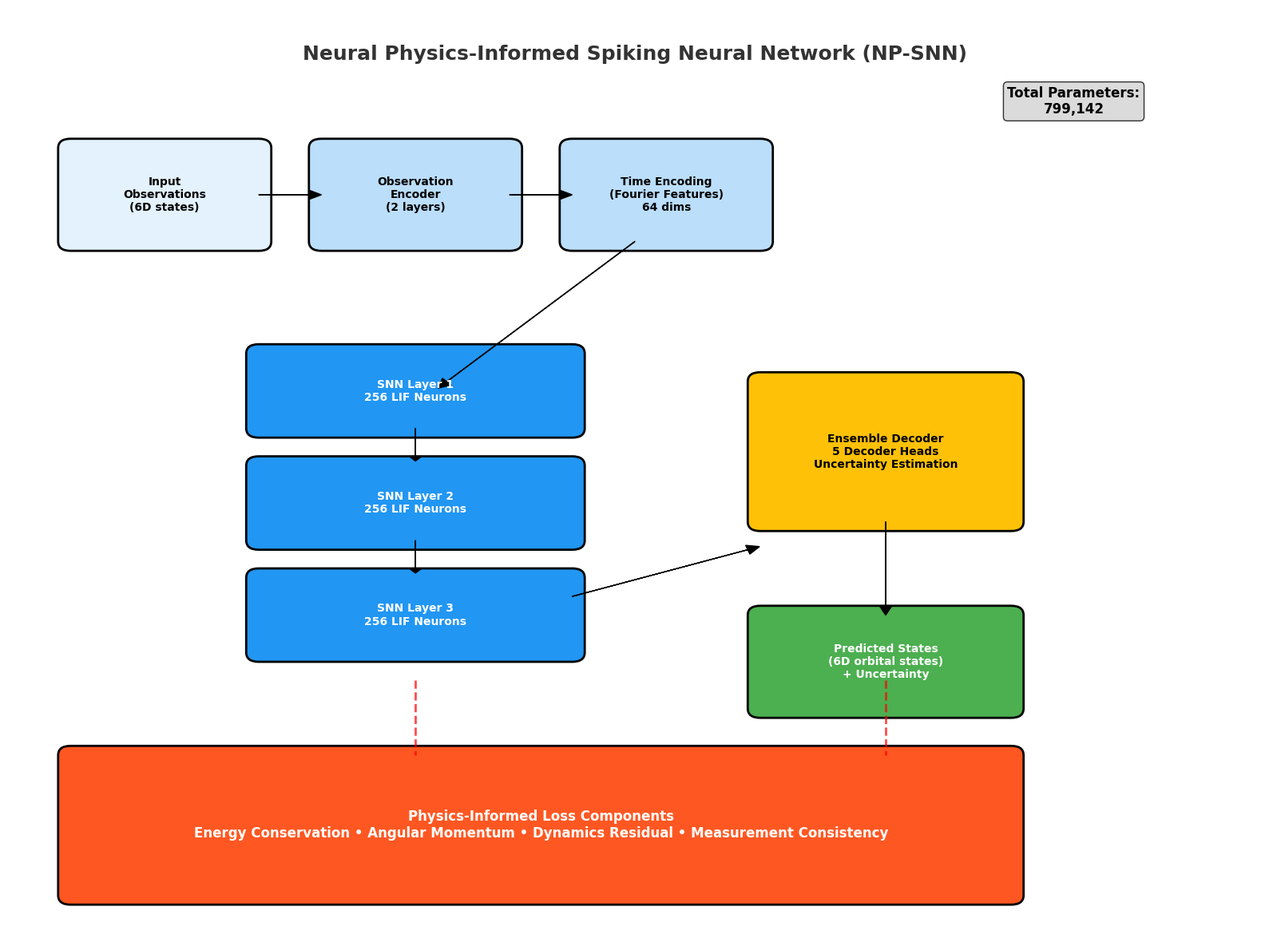
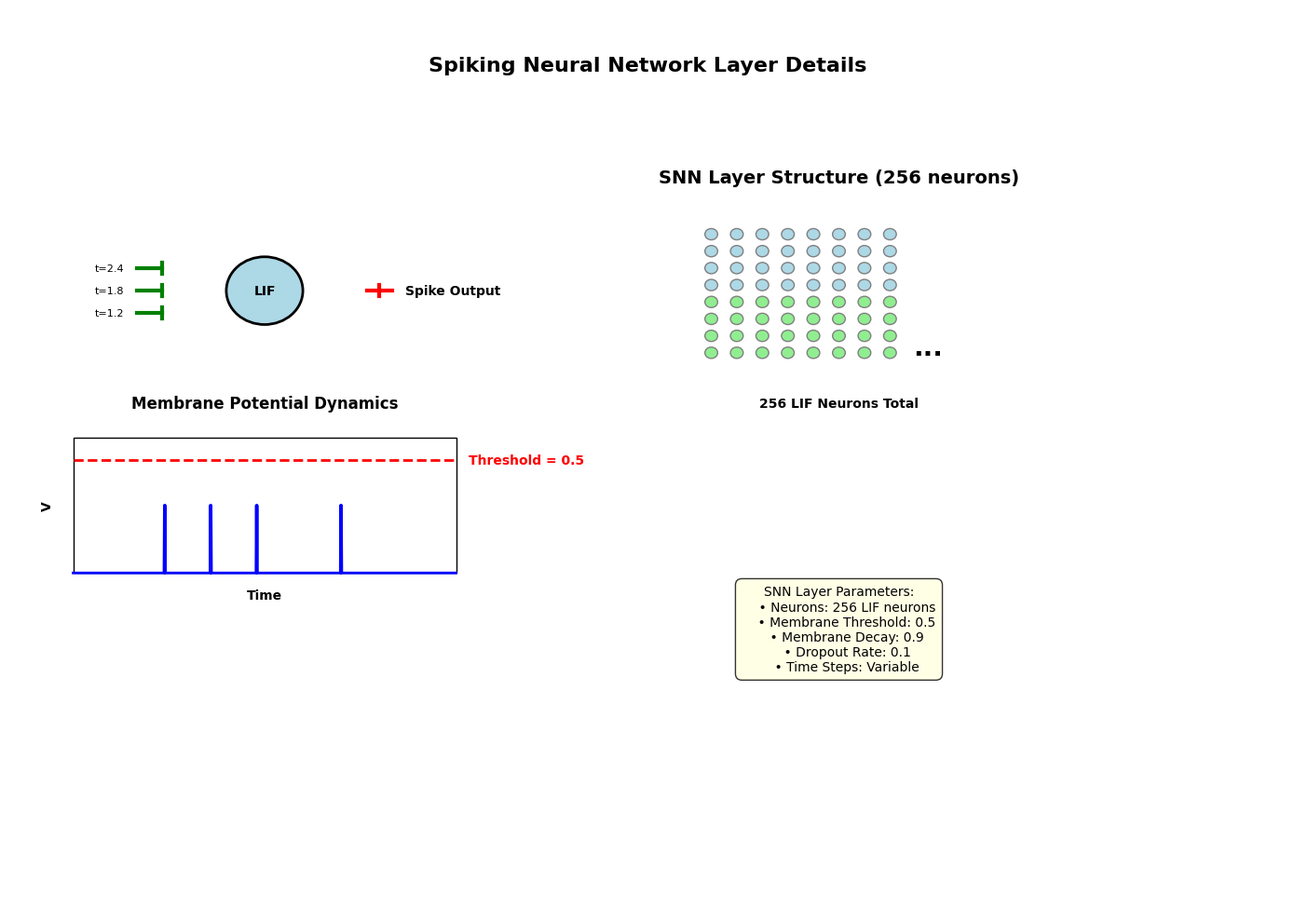
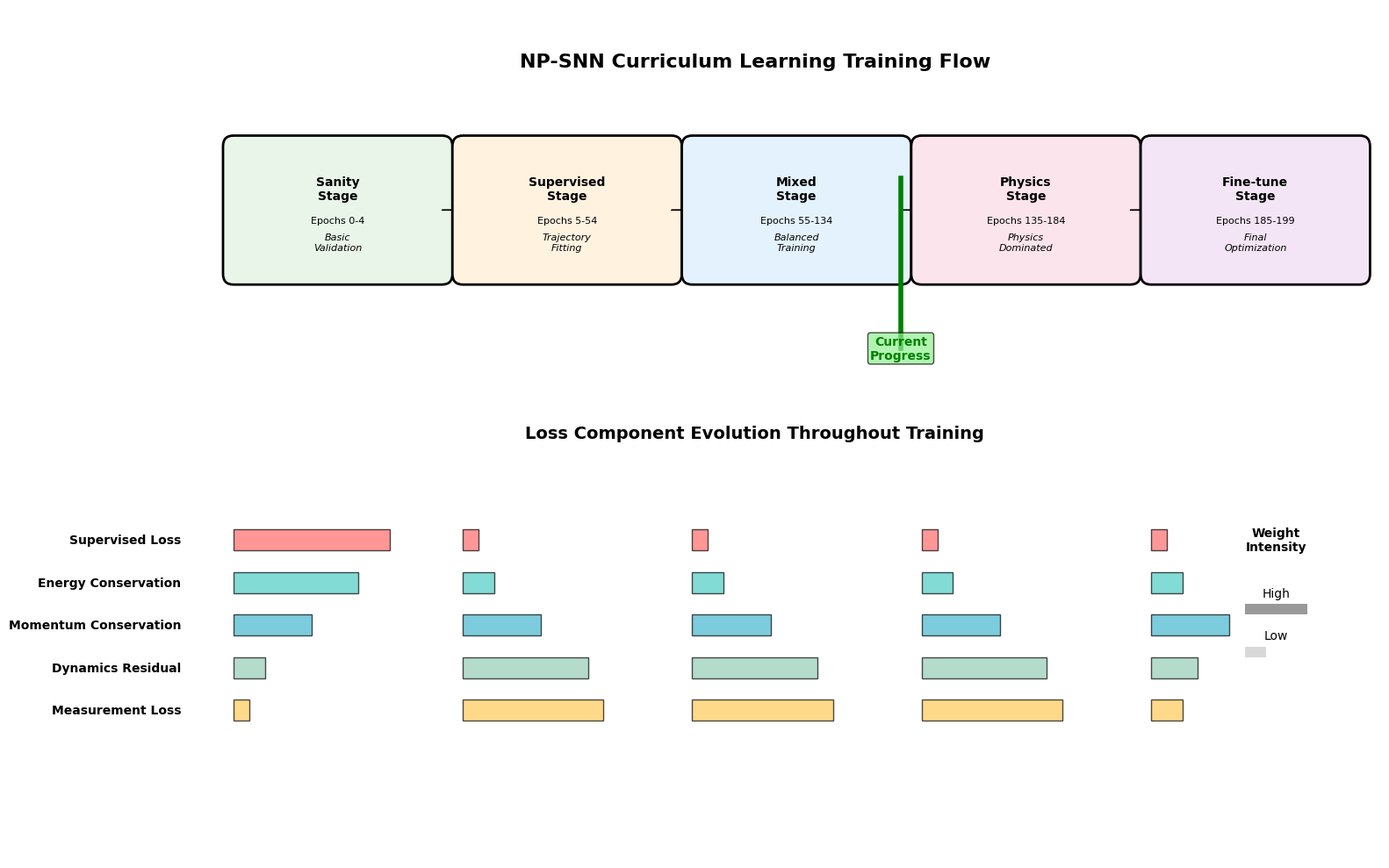
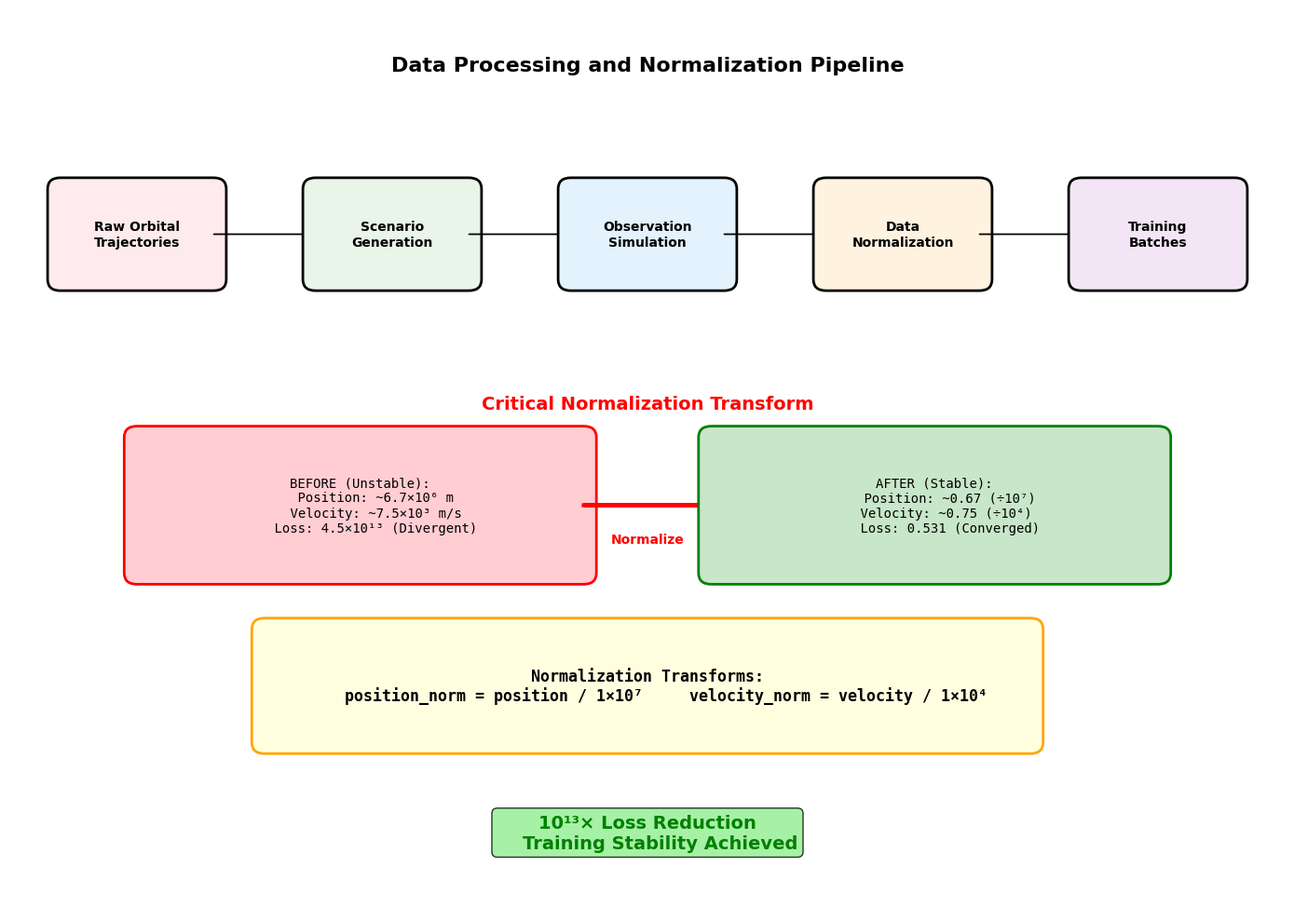

Source code (Python) for these figures, in order:
#!/usr/bin/env python3
"""
Generate architecture visualization diagrams for NP-SNN model.
Creates comprehensive PNG diagrams showing model structure and data flow.
"""

import matplotlib.pyplot as plt
import matplotlib.patches as patches
from matplotlib.patches import FancyBboxPatch, Circle, Rectangle, Arrow
import numpy as np
import os

# Set style for clean diagrams
plt.style.use('default')
plt.rcParams['font.size'] = 10
plt.rcParams['font.family'] = 'Arial'

def create_overall_architecture_diagram():
    """Create high-level NP-SNN architecture diagram."""
    fig, ax = plt.subplots(1, 1, figsize=(16, 12))
    ax.set_xlim(0, 10)
    ax.set_ylim(0, 10)
    ax.axis('off')
    
    # Color scheme
    colors = {
        'input': '#E3F2FD',      # Light blue
        'encoder': '#BBDEFB',     # Blue
        'snn': '#2196F3',         # Deep blue
        'decoder': '#FFC107',     # Amber
        'output': '#4CAF50',      # Green
        'physics': '#FF5722',     # Deep orange
        'text': '#333333'
    }
    
    # Title
    ax.text(5, 9.5, 'Neural Physics-Informed Spiking Neural Network (NP-SNN)', 
            ha='center', va='center', fontsize=18, fontweight='bold', color=colors['text'])
    
    # Input layer
    input_box = FancyBboxPatch((0.5, 7.5), 1.5, 1, 
                               boxstyle="round,pad=0.1", 
                               facecolor=colors['input'], 
                               edgecolor='black', linewidth=2)
    ax.add_patch(input_box)
    ax.text(1.25, 8, 'Input\nObservations\n(6D states)', ha='center', va='center', fontweight='bold')
    
    # Observation Encoder
    encoder_box = FancyBboxPatch((2.5, 7.5), 1.5, 1,
                                 boxstyle="round,pad=0.1",
                                 facecolor=colors['encoder'],
                                 edgecolor='black', linewidth=2)
    ax.add_patch(encoder_box)
    ax.text(3.25, 8, 'Observation\nEncoder\n(2 layers)', ha='center', va='center', fontweight='bold')
    
    # Time Encoding
    time_box = FancyBboxPatch((4.5, 7.5), 1.5, 1,
                              boxstyle="round,pad=0.1",
                              facecolor=colors['encoder'],
                              edgecolor='black', linewidth=2)
    ax.add_patch(time_box)
    ax.text(5.25, 8, 'Time Encoding\n(Fourier Features)\n64 dims', ha='center', va='center', fontweight='bold')
    
    # SNN Core (3 layers)
    for i, layer_name in enumerate(['SNN Layer 1', 'SNN Layer 2', 'SNN Layer 3']):
        y_pos = 5.5 - i * 1.2
        snn_box = FancyBboxPatch((2, y_pos), 2.5, 0.8,
                                 boxstyle="round,pad=0.1",
                                 facecolor=colors['snn'],
                                 edgecolor='black', linewidth=2)
        ax.add_patch(snn_box)
        ax.text(3.25, y_pos + 0.4, f'{layer_name}\n256 LIF Neurons', 
                ha='center', va='center', fontweight='bold', color='white')
    
    # Ensemble Decoder
    decoder_box = FancyBboxPatch((6, 4.5), 2, 1.5,
                                 boxstyle="round,pad=0.1",
                                 facecolor=colors['decoder'],
                                 edgecolor='black', linewidth=2)
    ax.add_patch(decoder_box)
    ax.text(7, 5.25, 'Ensemble Decoder\n5 Decoder Heads\nUncertainty Estimation', 
            ha='center', va='center', fontweight='bold')
    
    # Output
    output_box = FancyBboxPatch((6, 2.5), 2, 1,
                                boxstyle="round,pad=0.1",
                                facecolor=colors['output'],
                                edgecolor='black', linewidth=2)
    ax.add_patch(output_box)
    ax.text(7, 3, 'Predicted States\n(6D orbital states)\n+ Uncertainty', 
            ha='center', va='center', fontweight='bold', color='white')
    
    # Physics-Informed Losses
    physics_box = FancyBboxPatch((0.5, 0.5), 7.5, 1.5,
                                 boxstyle="round,pad=0.1",
                                 facecolor=colors['physics'],
                                 edgecolor='black', linewidth=2)
    ax.add_patch(physics_box)
    ax.text(4.25, 1.25, 'Physics-Informed Loss Components\n' +
            'Energy Conservation • Angular Momentum • Dynamics Residual • Measurement Consistency',
            ha='center', va='center', fontweight='bold', color='white', fontsize=12)
    
    # Arrows showing data flow
    # Input to encoder
    ax.arrow(2, 8, 0.4, 0, head_width=0.1, head_length=0.1, fc='black', ec='black')
    
    # Encoder to time encoding
    ax.arrow(4, 8, 0.4, 0, head_width=0.1, head_length=0.1, fc='black', ec='black')
    
    # Time encoding to SNN
    ax.arrow(5, 7.5, -1.5, -1.5, head_width=0.1, head_length=0.1, fc='black', ec='black')
    
    # Between SNN layers
    for i in range(2):
        y_start = 5.5 - i * 1.2
        ax.arrow(3.25, y_start, 0, -0.3, head_width=0.1, head_length=0.05, fc='black', ec='black')
    
    # SNN to decoder
    ax.arrow(4.5, 3.7, 1.4, 0.5, head_width=0.1, head_length=0.1, fc='black', ec='black')
    
    # Decoder to output
    ax.arrow(7, 4.5, 0, -0.9, head_width=0.1, head_length=0.1, fc='black', ec='black')
    
    # Physics loss connections (dashed lines)
    for x_pos in [3.25, 7]:
        ax.plot([x_pos, x_pos], [2.8, 2], 'r--', linewidth=2, alpha=0.7)
    
    # Parameter count annotation
    ax.text(8.5, 9, 'Total Parameters:\n799,142', ha='center', va='center', 
            fontsize=12, fontweight='bold', 
            bbox=dict(boxstyle="round,pad=0.3", facecolor='lightgray', alpha=0.8))
    
    plt.tight_layout()
    plt.savefig('docs/npsnn_architecture_overview.png', dpi=300, bbox_inches='tight', 
                facecolor='white', edgecolor='none')
    plt.close()
    print("✅ Created: docs/npsnn_architecture_overview.png")


def create_snn_detailed_diagram():
    """Create detailed SNN layer structure diagram."""
    fig, ax = plt.subplots(1, 1, figsize=(14, 10))
    ax.set_xlim(0, 10)
    ax.set_ylim(0, 8)
    ax.axis('off')
    
    # Title
    ax.text(5, 7.5, 'Spiking Neural Network Layer Details', 
            ha='center', va='center', fontsize=16, fontweight='bold')
    
    # LIF Neuron diagram
    neuron_x, neuron_y = 2, 5.5
    
    # Neuron body (circle)
    neuron = Circle((neuron_x, neuron_y), 0.3, facecolor='lightblue', edgecolor='black', linewidth=2)
    ax.add_patch(neuron)
    ax.text(neuron_x, neuron_y, 'LIF', ha='center', va='center', fontweight='bold')
    
    # Input spikes
    for i, spike_time in enumerate([1.2, 1.8, 2.4]):
        spike_x = neuron_x - 0.8
        spike_y = neuron_y + (i-1) * 0.2
        ax.plot([spike_x-0.2, spike_x], [spike_y, spike_y], 'g-', linewidth=3)
        ax.plot([spike_x, spike_x], [spike_y-0.05, spike_y+0.05], 'g-', linewidth=3)
        ax.text(spike_x-0.3, spike_y, f't={spike_time}', ha='right', va='center', fontsize=8)
    
    # Output spike
    output_x = neuron_x + 0.8
    ax.plot([output_x, output_x+0.2], [neuron_y, neuron_y], 'r-', linewidth=3)
    ax.plot([output_x+0.1, output_x+0.1], [neuron_y-0.05, neuron_y+0.05], 'r-', linewidth=3)
    ax.text(output_x+0.3, neuron_y, 'Spike Output', ha='left', va='center', fontweight='bold')
    
    # Membrane potential plot
    ax.text(2, 4.5, 'Membrane Potential Dynamics', ha='center', va='center', fontweight='bold', fontsize=12)
    
    # Create small subplot for membrane potential
    t = np.linspace(0, 5, 1000)
    v_mem = np.zeros_like(t)
    threshold = 0.5
    decay = 0.9
    
    # Simulate simple LIF dynamics
    v = 0
    spike_times = [1.2, 1.8, 2.4, 3.5]
    for i, time in enumerate(t):
        if any(abs(time - st) < 0.01 for st in spike_times):
            v += 0.3  # Input spike
        if v >= threshold:
            v = 0  # Reset after spike
        else:
            v *= 0.999  # Decay
        v_mem[i] = v
    
    # Plot membrane potential in a box
    mem_box = Rectangle((0.5, 3), 3, 1.2, facecolor='white', edgecolor='black')
    ax.add_patch(mem_box)
    
    # Normalize for plotting in the box
    t_norm = 0.5 + (t / 5) * 3
    v_norm = 3 + (v_mem / 0.6) * 1.2
    ax.plot(t_norm, v_norm, 'b-', linewidth=2)
    
    # Threshold line
    thresh_norm = 3 + (threshold / 0.6) * 1.2
    ax.axhline(y=thresh_norm, xmin=0.05, xmax=0.35, color='r', linestyle='--', linewidth=2)
    ax.text(3.6, thresh_norm, 'Threshold = 0.5', ha='left', va='center', color='red', fontweight='bold')
    
    ax.text(0.3, 3.6, 'V', ha='center', va='center', fontweight='bold', rotation=90)
    ax.text(2, 2.8, 'Time', ha='center', va='center', fontweight='bold')
    
    # Layer structure
    ax.text(6.5, 6.5, 'SNN Layer Structure (256 neurons)', ha='center', va='center', 
            fontsize=14, fontweight='bold')
    
    # Draw grid of neurons
    for row in range(8):
        for col in range(8):
            x_pos = 5.5 + col * 0.2
            y_pos = 6 - row * 0.15
            if row < 4:  # First half in blue
                color = 'lightblue'
            else:  # Second half in lightgreen
                color = 'lightgreen'
            neuron_small = Circle((x_pos, y_pos), 0.05, facecolor=color, edgecolor='gray')
            ax.add_patch(neuron_small)
    
    # Add "..." to indicate more neurons
    ax.text(7.2, 5, '...', ha='center', va='center', fontsize=20, fontweight='bold')
    ax.text(6.5, 4.5, '256 LIF Neurons Total', ha='center', va='center', fontweight='bold')
    
    # Parameters box
    param_text = """SNN Layer Parameters:
    • Neurons: 256 LIF neurons
    • Membrane Threshold: 0.5
    • Membrane Decay: 0.9
    • Dropout Rate: 0.1
    • Time Steps: Variable"""
    
    ax.text(6.5, 2.5, param_text, ha='center', va='center', fontsize=10,
            bbox=dict(boxstyle="round,pad=0.5", facecolor='lightyellow', alpha=0.8))
    
    plt.tight_layout()
    plt.savefig('docs/snn_layer_details.png', dpi=300, bbox_inches='tight',
                facecolor='white', edgecolor='none')
    plt.close()
    print("✅ Created: docs/snn_layer_details.png")


def create_training_flow_diagram():
    """Create curriculum learning training flow diagram."""
    fig, ax = plt.subplots(1, 1, figsize=(16, 10))
    ax.set_xlim(0, 12)
    ax.set_ylim(0, 8)
    ax.axis('off')
    
    # Title
    ax.text(6, 7.5, 'NP-SNN Curriculum Learning Training Flow', 
            ha='center', va='center', fontsize=16, fontweight='bold')
    
    # Training stages
    stages = [
        {'name': 'Sanity\nStage', 'epochs': '0-4', 'color': '#E8F5E8', 'desc': 'Basic\nValidation'},
        {'name': 'Supervised\nStage', 'epochs': '5-54', 'color': '#FFF3E0', 'desc': 'Trajectory\nFitting'},
        {'name': 'Mixed\nStage', 'epochs': '55-134', 'color': '#E3F2FD', 'desc': 'Balanced\nTraining'},
        {'name': 'Physics\nStage', 'epochs': '135-184', 'color': '#FCE4EC', 'desc': 'Physics\nDominated'},
        {'name': 'Fine-tune\nStage', 'epochs': '185-199', 'color': '#F3E5F5', 'desc': 'Final\nOptimization'}
    ]
    
    # Draw stages as connected boxes
    box_width = 2
    box_height = 1.2
    start_x = 1
    y_pos = 5.5
    
    for i, stage in enumerate(stages):
        x_pos = start_x + i * 2.2
        
        # Stage box
        stage_box = FancyBboxPatch((x_pos, y_pos), box_width, box_height,
                                   boxstyle="round,pad=0.1",
                                   facecolor=stage['color'],
                                   edgecolor='black', linewidth=2)
        ax.add_patch(stage_box)
        
        # Stage text
        ax.text(x_pos + box_width/2, y_pos + box_height/2 + 0.2, stage['name'],
                ha='center', va='center', fontweight='bold', fontsize=10)
        ax.text(x_pos + box_width/2, y_pos + box_height/2 - 0.1, f"Epochs {stage['epochs']}",
                ha='center', va='center', fontsize=8)
        ax.text(x_pos + box_width/2, y_pos + box_height/2 - 0.3, stage['desc'],
                ha='center', va='center', fontsize=8, style='italic')
        
        # Arrow to next stage
        if i < len(stages) - 1:
            arrow_start = x_pos + box_width
            arrow_end = x_pos + box_width + 0.2
            ax.arrow(arrow_start, y_pos + box_height/2, 0.2, 0,
                    head_width=0.1, head_length=0.1, fc='black', ec='black')
    
    # Progress indicator - show we completed stages 1-2
    completed_x = start_x + 2 * 2.2 + box_width  # After stage 2
    ax.axvline(x=completed_x, ymin=0.6, ymax=0.8, color='green', linewidth=4)
    ax.text(completed_x, 4.8, 'Current\nProgress', ha='center', va='center', 
            fontweight='bold', color='green',
            bbox=dict(boxstyle="round,pad=0.2", facecolor='lightgreen', alpha=0.7))
    
    # Loss components evolution
    ax.text(6, 4, 'Loss Component Evolution Throughout Training', 
            ha='center', va='center', fontsize=14, fontweight='bold')
    
    # Create loss evolution diagram
    loss_components = ['Supervised Loss', 'Energy Conservation', 'Momentum Conservation', 
                      'Dynamics Residual', 'Measurement Loss']
    colors_loss = ['#FF6B6B', '#4ECDC4', '#45B7D1', '#96CEB4', '#FECA57']
    
    # Draw loss weight evolution bars
    for i, (component, color) in enumerate(zip(loss_components, colors_loss)):
        y_comp = 3 - i * 0.4
        
        # Component name
        ax.text(0.5, y_comp, component, ha='right', va='center', fontweight='bold')
        
        # Weight bars for each stage (simplified representation)
        weights = [
            [1.0, 0.1, 0.1, 0.1, 0.1],  # Supervised dominates early
            [0.8, 0.2, 0.2, 0.2, 0.2],  # Supervised stage
            [0.5, 0.5, 0.5, 0.5, 0.5],  # Mixed stage
            [0.2, 0.8, 0.8, 0.8, 0.3],  # Physics stage
            [0.1, 0.9, 0.9, 0.9, 0.2]   # Fine-tune stage
        ]
        
        for j in range(5):  # 5 stages
            weight = weights[i][j]
            bar_x = 1 + j * 2.2
            bar_width = weight * 1.5
            
            bar = Rectangle((bar_x, y_comp - 0.1), bar_width, 0.2,
                           facecolor=color, alpha=0.7, edgecolor='black')
            ax.add_patch(bar)
    
    # Legend
    ax.text(11, 3, 'Weight\nIntensity', ha='center', va='center', fontweight='bold')
    ax.text(11, 2.5, 'High', ha='center', va='center')
    high_bar = Rectangle((10.7, 2.3), 0.6, 0.1, facecolor='gray', alpha=0.8)
    ax.add_patch(high_bar)
    ax.text(11, 2.1, 'Low', ha='center', va='center')
    low_bar = Rectangle((10.7, 1.9), 0.2, 0.1, facecolor='gray', alpha=0.3)
    ax.add_patch(low_bar)
    
    plt.tight_layout()
    plt.savefig('docs/training_flow_curriculum.png', dpi=300, bbox_inches='tight',
                facecolor='white', edgecolor='none')
    plt.close()
    print("✅ Created: docs/training_flow_curriculum.png")


def create_data_flow_diagram():
    """Create data processing and normalization flow diagram."""
    fig, ax = plt.subplots(1, 1, figsize=(14, 10))
    ax.set_xlim(0, 10)
    ax.set_ylim(0, 8)
    ax.axis('off')
    
    # Title
    ax.text(5, 7.5, 'Data Processing and Normalization Pipeline', 
            ha='center', va='center', fontsize=16, fontweight='bold')
    
    # Data flow steps
    steps = [
        {'name': 'Raw Orbital\nTrajectories', 'pos': (1, 6), 'color': '#FFEBEE'},
        {'name': 'Scenario\nGeneration', 'pos': (3, 6), 'color': '#E8F5E8'},
        {'name': 'Observation\nSimulation', 'pos': (5, 6), 'color': '#E3F2FD'},
        {'name': 'Data\nNormalization', 'pos': (7, 6), 'color': '#FFF3E0'},
        {'name': 'Training\nBatches', 'pos': (9, 6), 'color': '#F3E5F5'}
    ]
    
    # Draw processing steps
    for i, step in enumerate(steps):
        x, y = step['pos']
        
        # Step box
        step_box = FancyBboxPatch((x-0.6, y-0.4), 1.2, 0.8,
                                  boxstyle="round,pad=0.1",
                                  facecolor=step['color'],
                                  edgecolor='black', linewidth=2)
        ax.add_patch(step_box)
        ax.text(x, y, step['name'], ha='center', va='center', fontweight='bold')
        
        # Arrow to next step
        if i < len(steps) - 1:
            ax.arrow(x + 0.6, y, 0.8, 0, head_width=0.1, head_length=0.1, 
                    fc='black', ec='black')
    
    # Detailed normalization section
    ax.text(5, 4.5, 'Critical Normalization Transform', ha='center', va='center', 
            fontsize=14, fontweight='bold', color='red')
    
    # Before normalization
    before_box = FancyBboxPatch((1, 3), 3.5, 1.2,
                                boxstyle="round,pad=0.1",
                                facecolor='#FFCDD2',
                                edgecolor='red', linewidth=2)
    ax.add_patch(before_box)
    
    before_text = """BEFORE (Unstable):
    Position: ~6.7×10⁶ m
    Velocity: ~7.5×10³ m/s
    Loss: 4.5×10¹³ (Divergent)"""
    ax.text(2.75, 3.6, before_text, ha='center', va='center', fontsize=10, fontfamily='monospace')
    
    # Normalization arrow
    ax.arrow(4.5, 3.6, 1, 0, head_width=0.15, head_length=0.15, 
            fc='red', ec='red', linewidth=3)
    ax.text(5, 3.3, 'Normalize', ha='center', va='center', fontweight='bold', color='red')
    
    # After normalization  
    after_box = FancyBboxPatch((5.5, 3), 3.5, 1.2,
                               boxstyle="round,pad=0.1",
                               facecolor='#C8E6C9',
                               edgecolor='green', linewidth=2)
    ax.add_patch(after_box)
    
    after_text = """AFTER (Stable):
    Position: ~0.67 (÷10⁷)
    Velocity: ~0.75 (÷10⁴) 
    Loss: 0.531 (Converged)"""
    ax.text(7.25, 3.6, after_text, ha='center', va='center', fontsize=10, fontfamily='monospace')
    
    # Normalization formulas
    formula_box = FancyBboxPatch((2, 1.5), 6, 1,
                                 boxstyle="round,pad=0.1",
                                 facecolor='lightyellow',
                                 edgecolor='orange', linewidth=2)
    ax.add_patch(formula_box)
    
    formula_text = """Normalization Transforms:
    position_norm = position / 1×10⁷     velocity_norm = velocity / 1×10⁴"""
    ax.text(5, 2, formula_text, ha='center', va='center', fontsize=12, 
            fontfamily='monospace', fontweight='bold')
    
    # Impact annotation
    impact_text = """10¹³× Loss Reduction
    Training Stability Achieved"""
    ax.text(5, 0.7, impact_text, ha='center', va='center', fontsize=14, 
            fontweight='bold', color='green',
            bbox=dict(boxstyle="round,pad=0.3", facecolor='lightgreen', alpha=0.8))
    
    plt.tight_layout()
    plt.savefig('docs/data_normalization_flow.png', dpi=300, bbox_inches='tight',
                facecolor='white', edgecolor='none')
    plt.close()
    print("✅ Created: docs/data_normalization_flow.png")


def main():
    """Generate all architecture diagrams."""
    print("🎨 Generating NP-SNN Architecture Visualizations...")
    
    # Ensure docs directory exists
    os.makedirs('docs', exist_ok=True)
    
    # Generate all diagrams
    create_overall_architecture_diagram()
    create_snn_detailed_diagram()
    create_training_flow_diagram()
    create_data_flow_diagram()
    
    print("\n✅ All architecture diagrams generated successfully!")
    print("\nGenerated files:")
    print("📊 docs/npsnn_architecture_overview.png - Complete system architecture")
    print("🧠 docs/snn_layer_details.png - Detailed SNN layer structure") 
    print("📈 docs/training_flow_curriculum.png - Curriculum learning progression")
    print("🔄 docs/data_normalization_flow.png - Data processing pipeline")
    
    print(f"\n💡 Add these images to your experimental_results.md using:")
    print("![NP-SNN Architecture](npsnn_architecture_overview.png)")
    print("![SNN Details](snn_layer_details.png)")
    print("![Training Flow](training_flow_curriculum.png)")
    print("![Data Pipeline](data_normalization_flow.png)")

if __name__ == "__main__":
    main()
